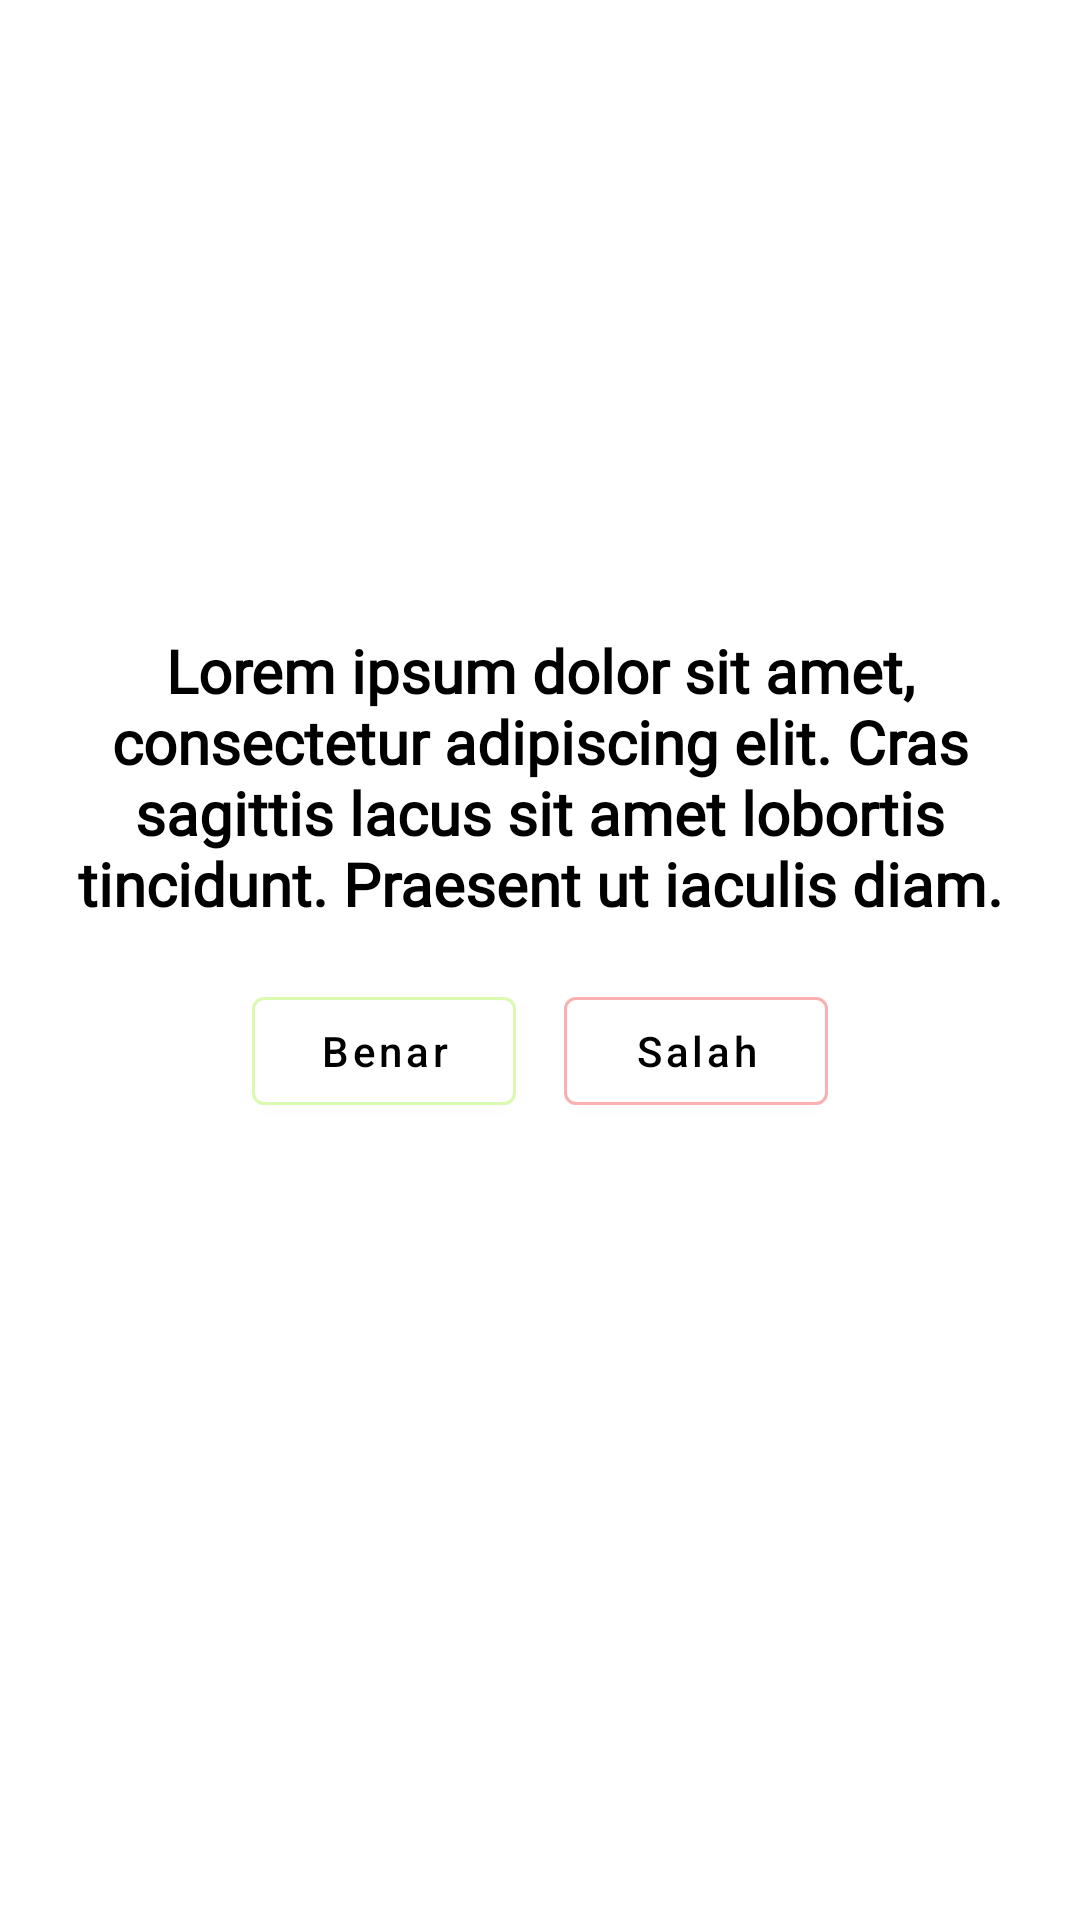

The Android layout XML behind this screen, and the referenced resources:
<!-- AndroidManifest.xml: application theme Theme.Zero.NoActionBar -->
<!-- res/layout/trueorfalse_quiz.xml -->
<?xml version="1.0" encoding="utf-8"?>
<androidx.constraintlayout.widget.ConstraintLayout
    xmlns:android="http://schemas.android.com/apk/res/android"
    xmlns:app="http://schemas.android.com/apk/res-auto"
    xmlns:tools="http://schemas.android.com/tools"
    android:id="@+id/trueorfalse_container"
    android:layout_width="match_parent"
    android:layout_height="match_parent"
    android:padding="16dp">

    <androidx.constraintlayout.widget.Guideline
        android:id="@+id/trueorfalse_start_vertical_guideline"
        android:layout_width="wrap_content"
        android:layout_height="wrap_content"
        android:orientation="vertical"
        app:layout_constraintEnd_toEndOf="parent"
        app:layout_constraintGuide_percent="0.1"
        app:layout_constraintStart_toStartOf="parent" />

    <androidx.constraintlayout.widget.Guideline
        android:id="@+id/trueorfalse_end_vertical_guideline"
        android:layout_width="wrap_content"
        android:layout_height="wrap_content"
        android:orientation="vertical"
        app:layout_constraintEnd_toEndOf="parent"
        app:layout_constraintGuide_percent="0.9"
        app:layout_constraintStart_toStartOf="parent" />

    <androidx.constraintlayout.widget.Guideline
        android:id="@+id/truefalse_bottom_image_horizontal_guideline"
        android:layout_width="wrap_content"
        android:layout_height="wrap_content"
        android:orientation="horizontal"
        app:layout_constraintGuide_percent="0.3"
        app:layout_constraintStart_toStartOf="parent"
        app:layout_constraintEnd_toEndOf="parent"/>

    <androidx.constraintlayout.widget.Guideline
        android:id="@+id/trueorfalse_top_image_horizontal_guideline"
        android:layout_width="wrap_content"
        android:layout_height="wrap_content"
        android:orientation="horizontal"
        app:layout_constraintGuide_percent="0.05"
        app:layout_constraintStart_toStartOf="parent"
        app:layout_constraintEnd_toEndOf="parent"/>

    <androidx.constraintlayout.widget.Guideline
        android:id="@+id/trueorfalse_center_vertical_guideline"
        android:layout_width="wrap_content"
        android:layout_height="wrap_content"
        android:orientation="vertical"
        app:layout_constraintGuide_percent="0.5"/>

    <androidx.constraintlayout.widget.Guideline
        android:id="@+id/trueorfalse_center_horizontal_guideline"
        android:layout_width="wrap_content"
        android:layout_height="wrap_content"
        android:orientation="horizontal"
        app:layout_constraintGuide_percent="0.5" />

    <androidx.constraintlayout.widget.Guideline
        android:id="@+id/trueorfalse_center_horizontal_guideline_2"
        android:layout_width="wrap_content"
        android:layout_height="wrap_content"
        android:orientation="horizontal"
        app:layout_constraintGuide_percent="0.6" />

    <ImageView
        android:id="@+id/trueorfalse_imageview"
        android:layout_width="0dp"
        android:layout_height="0dp"
        tools:src="@drawable/img_quiz_8"
        app:layout_constraintBottom_toTopOf="@+id/truefalse_bottom_image_horizontal_guideline"
        app:layout_constraintEnd_toStartOf="@+id/trueorfalse_end_vertical_guideline"
        app:layout_constraintStart_toStartOf="@+id/trueorfalse_start_vertical_guideline"
        app:layout_constraintTop_toTopOf="@+id/trueorfalse_top_image_horizontal_guideline" />

    <TextView
        android:id="@+id/questionTextView"
        android:layout_width="0dp"
        android:layout_height="0dp"
        android:text="@string/util_lorem_dolor_silit"
        android:textAlignment="center"
        android:textColor="@color/textPrimary"
        android:gravity="center"
        android:textSize="20sp"
        android:textStyle="bold"
        android:fontFamily="@font/jktsans_regular"
        app:layout_constraintBottom_toTopOf="@+id/trueorfalse_center_horizontal_guideline"
        app:layout_constraintEnd_toEndOf="parent"
        app:layout_constraintHorizontal_bias="0.5"
        app:layout_constraintStart_toStartOf="parent"
        app:layout_constraintTop_toBottomOf="@+id/trueorfalse_imageview" />

    <com.google.android.material.button.MaterialButton
        android:id="@+id/trueButton"
        android:layout_width="wrap_content"
        android:layout_height="wrap_content"
        android:backgroundTint="@color/white"
        app:strokeColor="@color/correct_answer_green"
        app:strokeWidth="1dp"
        android:padding="8dp"
        android:layout_marginEnd="8dp"
        android:text="Benar"
        android:textAllCaps="false"
        android:textColor="@color/black"
        app:layout_constraintBottom_toTopOf="@+id/trueorfalse_center_horizontal_guideline_2"
        app:layout_constraintEnd_toStartOf="@id/trueorfalse_center_vertical_guideline"
        app:layout_constraintTop_toBottomOf="@id/trueorfalse_center_horizontal_guideline" />

    <com.google.android.material.button.MaterialButton
        android:id="@+id/falseButton"
        android:layout_width="wrap_content"
        android:layout_height="wrap_content"
        android:layout_marginStart="8dp"
        android:backgroundTint="@color/white"
        android:padding="8dp"
        android:text="Salah"
        app:strokeWidth="1dp"
        app:strokeColor="@color/wrong_answer_red"
        android:textColor="@color/black"
        android:textAllCaps="false"
        app:layout_constraintBottom_toTopOf="@+id/trueorfalse_center_horizontal_guideline_2"
        app:layout_constraintStart_toEndOf="@id/trueorfalse_center_vertical_guideline"
        app:layout_constraintTop_toBottomOf="@id/trueorfalse_center_horizontal_guideline" />

    <androidx.constraintlayout.widget.Guideline
        android:id="@+id/trueorfalse_bottom_horizontal_guideline"
        android:layout_width="wrap_content"
        android:layout_height="wrap_content"
        app:layout_constraintGuide_percent="0.95"
        android:orientation="horizontal"
        />

</androidx.constraintlayout.widget.ConstraintLayout>
<!-- resources referenced by this layout -->
<resources>
  <color name="black">#FF000000</color>
  <color name="correct_answer_green">#DAFAB0</color>
  <color name="textPrimary">#000000</color>
  <color name="white">#FFFFFFFF</color>
  <color name="wrong_answer_red">#FAB0B0</color>
  <!-- drawable img_quiz_8: vector/xml drawable (drawable, 137351 chars, omitted) -->
  <string name="util_lorem_dolor_silit">Lorem ipsum dolor sit amet, consectetur adipiscing elit. Cras sagittis lacus sit amet lobortis tincidunt. Praesent ut iaculis diam.</string>
  <style name="Theme.Zero.NoActionBar">
          <item name="windowActionBar">false</item>
          <item name="windowNoTitle">true</item>
      </style>
</resources>
